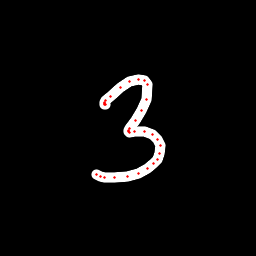

Values plotted in this chart, from the file beside it:
x, y, hover, eod
105.5, 104.1, 0.0, 0.0
105.1, 104.2, 0.0, 0.0
104.7, 104.1, 0.0, 0.0
104.6, 103.2, 0.0, 0.0
104.4, 102.5, 0.0, 0.0
105.8, 100.9, 0.0, 0.0
110.2, 96.11, 0.0, 0.0
120.1, 87.53, 0.0, 0.0
129.9, 81.85, 0.0, 0.0
138.7, 79.68, 0.0, 0.0
144.5, 80.52, 0.0, 0.0
147.4, 84.74, 0.0, 0.0
146.1, 99.02, 0.0, 0.0
141.6, 110.3, 0.0, 0.0
135.3, 120.3, 0.0, 0.0
130, 128.1, 0.0, 0.0
128.2, 130.3, 0.0, 0.0
128.1, 131.7, 0.0, 0.0
129.1, 132.1, 0.0, 0.0
134.7, 131.8, 0.0, 0.0
144.1, 131.9, 0.0, 0.0
152.7, 134.8, 0.0, 0.0
157.4, 139.3, 0.0, 0.0
160.1, 145.5, 0.0, 0.0
159.9, 153.5, 0.0, 0.0
157.4, 159.7, 0.0, 0.0
153.3, 164, 0.0, 0.0
147.5, 169, 0.0, 0.0
138.4, 173.2, 0.0, 0.0
127, 176.3, 0.0, 0.0
114.7, 177.5, 0.0, 0.0
104.4, 177.4, 0.0, 0.0
100.2, 176.3, 0.0, 0.0
96.35, 174.4, 0.0, 1.0
